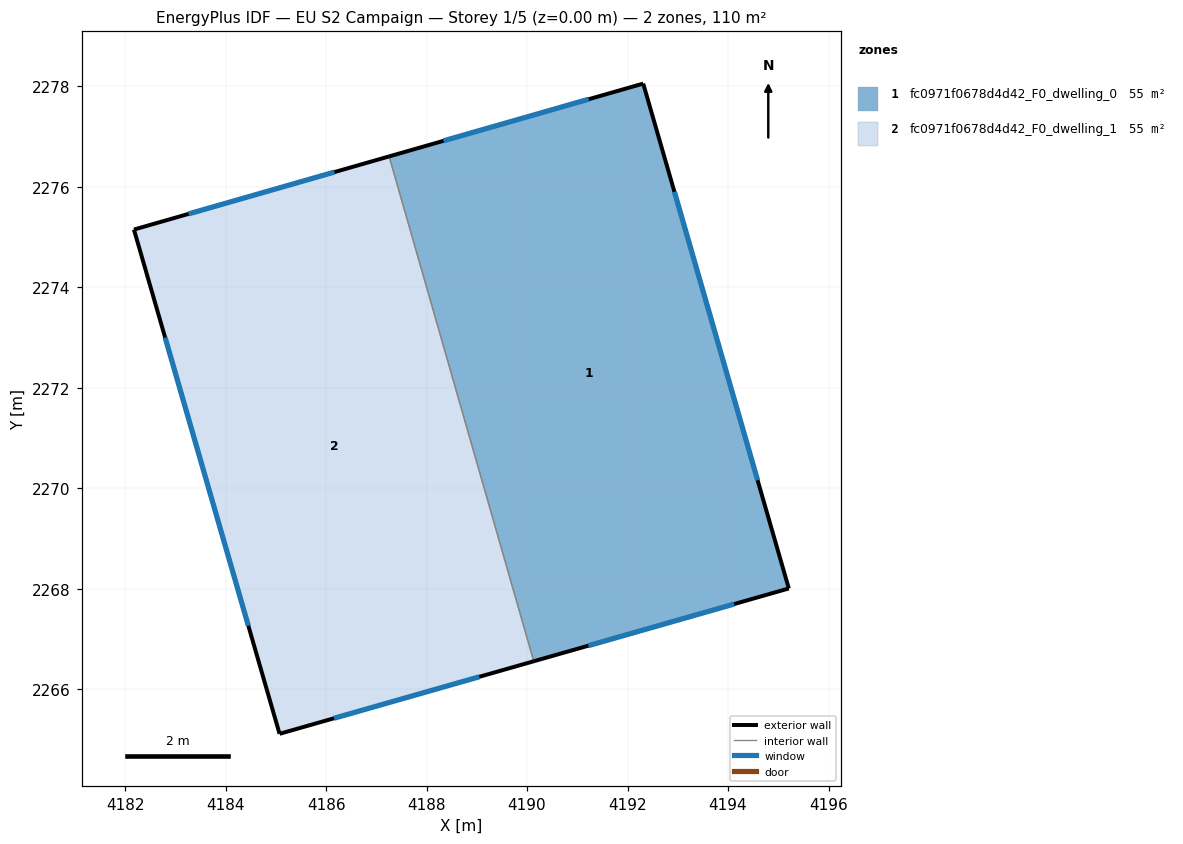
=== STOREY PLAN SPEC (per zone: floor XY polygon, exterior-wall plan segments, windows/doors) ===
zone 1: fc0971f0678d4d42_F0_dwelling_0  (55.1 m²)
  floor: (4192.31, 2278.05) (4195.21, 2268.00) (4190.13, 2266.55) (4187.26, 2276.60)
  exterior wall: (4192.31, 2278.05) – (4187.26, 2276.60)  [5.3 m]
    window: (4191.23, 2277.74) – (4188.34, 2276.91)  [5.2 m²]
  exterior wall: (4195.21, 2268.00) – (4192.31, 2278.05)  [10.5 m]
    window: (4194.59, 2270.16) – (4192.93, 2275.90)  [10.3 m²]
  exterior wall: (4190.13, 2266.55) – (4195.21, 2268.00)  [5.3 m]
    window: (4191.22, 2266.86) – (4194.12, 2267.69)  [5.2 m²]
  interior walls: 1
zone 2: fc0971f0678d4d42_F0_dwelling_1  (55.1 m²)
  floor: (4187.26, 2276.60) (4190.13, 2266.55) (4185.07, 2265.11) (4182.18, 2275.15)
  exterior wall: (4185.07, 2265.11) – (4190.13, 2266.55)  [5.3 m]
    window: (4186.16, 2265.42) – (4189.05, 2266.24)  [5.2 m²]
  exterior wall: (4182.18, 2275.15) – (4185.07, 2265.11)  [10.4 m]
    window: (4182.80, 2273.00) – (4184.45, 2267.26)  [10.2 m²]
  exterior wall: (4187.26, 2276.60) – (4182.18, 2275.15)  [5.3 m]
    window: (4186.17, 2276.29) – (4183.26, 2275.46)  [5.2 m²]
  interior walls: 1

=== DERIVED (storey summary) ===
Building: EU S2 Campaign
Storey: 1 of 5  (floor level z = 0.00 m)
Storey gross floor area: 110.2 m²
Zones on this storey: 2
  - fc0971f0678d4d42_F0_dwelling_0: floor 55.1 m²; exterior wall 21.0 m (63.0 m²); 3 window(s) 20.6 m²; WWR 32.7%
  - fc0971f0678d4d42_F0_dwelling_1: floor 55.1 m²; exterior wall 21.0 m (63.0 m²); 3 window(s) 20.6 m²; WWR 32.7%
Zone adjacency (shared interzone walls):
  - fc0971f0678d4d42_F0_dwelling_0 ↔ fc0971f0678d4d42_F0_dwelling_1